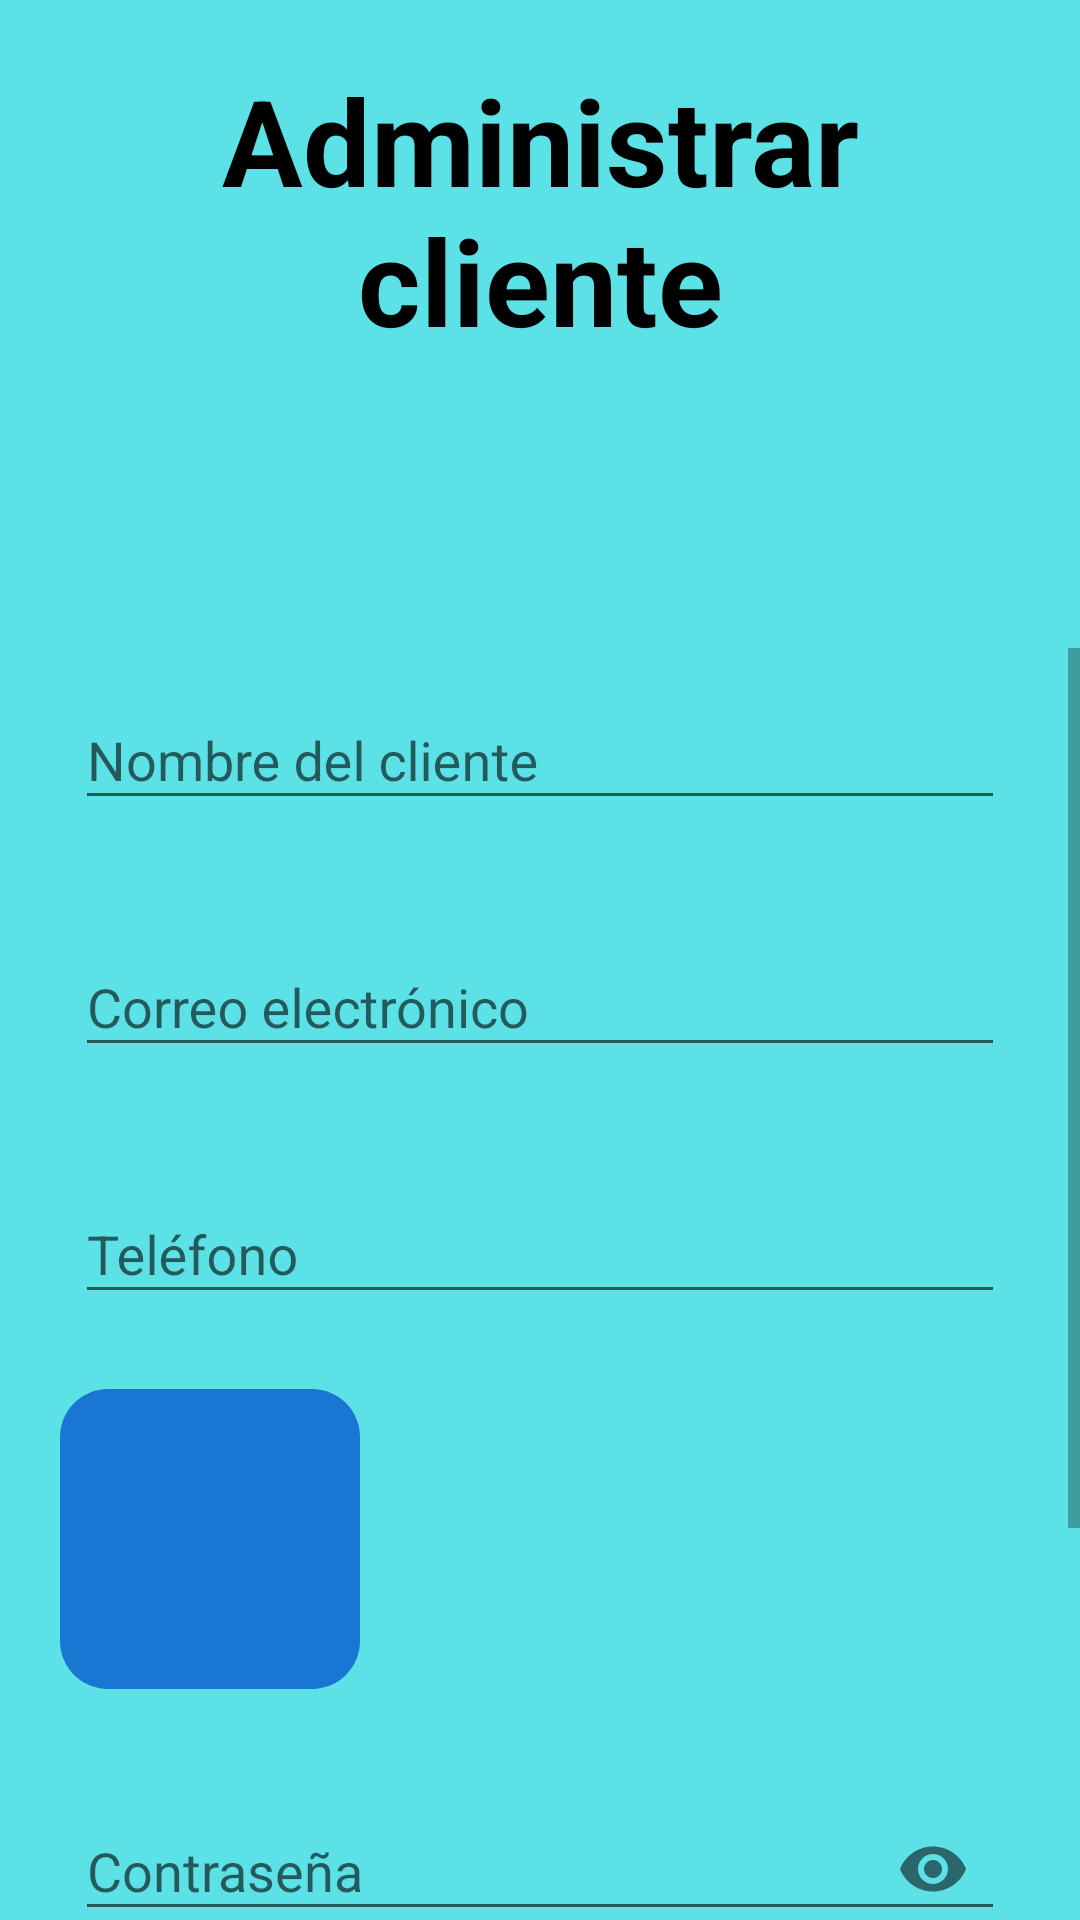

This screen was rendered from an Android layout file. Write that file and the resources it references.
<!-- AndroidManifest.xml: application theme Tema -->
<!-- res/layout/formulario_cliente.xml -->
<?xml version="1.0" encoding="utf-8"?>
<LinearLayout xmlns:android="http://schemas.android.com/apk/res/android"
    xmlns:tools="http://schemas.android.com/tools"
    android:layout_width="match_parent"
    xmlns:app="http://schemas.android.com/apk/res-auto"
    android:orientation="vertical"
    android:layout_height="match_parent"
    android:background="@color/Fondo"
    tools:context=".FormularioCliente">

    <TextView
        android:layout_width="match_parent"
        android:gravity="center_horizontal"
        android:layout_height="wrap_content"
        android:textColor="@android:color/black"
        android:textSize="40dp"
        android:textStyle="bold"
        android:layout_centerHorizontal="true"
        android:layout_marginHorizontal="8dp"
        android:layout_marginTop="20dp"
        android:text="@string/AdministrarCliente"/>

    <ListView
        android:id="@+id/ListView_ListaClientes"
        android:layout_width="match_parent"
        android:layout_marginHorizontal="20dp"
        android:layout_marginTop="8dp"
        android:layout_height="80dp"/>

    <ScrollView
        android:layout_marginTop="8dp"
        android:layout_width="match_parent"
        android:layout_height="match_parent">

        <LinearLayout
            android:layout_width="match_parent"
            android:orientation="vertical"
            android:layout_height="match_parent">

            <com.google.android.material.textfield.TextInputLayout
                android:id="@+id/ReferenciaNombreCompletoClienteFormulario"
                android:layout_width="match_parent"
                android:background="@drawable/blanco_redondo"
                android:padding="5dp"
                android:layout_height="wrap_content"
                android:layout_marginHorizontal="20dp"
                android:layout_gravity="center_vertical"
                android:hint="@string/NombreDelCliente">

                <com.google.android.material.textfield.TextInputEditText
                    android:layout_width="match_parent"
                    android:id="@+id/EditText_NombreCompletoClienteFormulario"
                    android:textColor="@color/black"
                    android:inputType="textCapWords"
                    android:layout_height="wrap_content"/>
            </com.google.android.material.textfield.TextInputLayout>

            <com.google.android.material.textfield.TextInputLayout
                android:id="@+id/ReferenciaCorreoClienteFormulario"
                android:layout_width="match_parent"
                android:background="@drawable/blanco_redondo"
                android:padding="5dp"
                android:layout_height="wrap_content"
                android:layout_marginTop="20dp"
                android:layout_marginHorizontal="20dp"
                android:layout_gravity="center_vertical"
                android:hint="@string/Correo">

                <com.google.android.material.textfield.TextInputEditText
                    android:layout_width="match_parent"
                    android:id="@+id/EditText_CorreoClienteFormulario"
                    android:textColor="@color/black"
                    android:inputType="textEmailAddress"
                    android:layout_height="wrap_content"/>
            </com.google.android.material.textfield.TextInputLayout>

            <com.google.android.material.textfield.TextInputLayout
                android:id="@+id/ReferenciaTelefonoClienteFormulario"
                android:layout_width="match_parent"
                android:background="@drawable/blanco_redondo"
                android:padding="5dp"
                android:layout_height="wrap_content"
                android:layout_marginTop="20dp"
                android:layout_marginHorizontal="20dp"
                android:layout_gravity="center_vertical"
                android:hint="@string/Telefono">

                <com.google.android.material.textfield.TextInputEditText
                    android:layout_width="match_parent"
                    android:id="@+id/EditText_TelefonoClienteFormulario"
                    android:textColor="@color/black"
                    android:inputType="number"
                    android:layout_height="wrap_content"/>
            </com.google.android.material.textfield.TextInputLayout>

            <ImageView
                android:id="@+id/ImageView_FotoClienteFormulario"
                android:layout_marginTop="20dp"
                android:layout_width="100dp"
                android:layout_height="100dp"
                android:background="@drawable/boton_redondo_azul"
                android:scaleType="centerInside"
                android:layout_marginHorizontal="20dp"
                android:onClick="imagen"/>

            <com.google.android.material.textfield.TextInputLayout
                android:id="@+id/ReferenciaContraseñaClienteFormulario"
                android:layout_width="match_parent"
                android:layout_marginBottom="20dp"
                android:background="@drawable/blanco_redondo"
                android:padding="5dp"
                android:layout_height="wrap_content"
                android:layout_marginTop="20dp"
                android:layout_marginHorizontal="20dp"
                android:layout_gravity="center_vertical"
                app:endIconMode="password_toggle"
                android:hint="@string/Contraseña">

                <com.google.android.material.textfield.TextInputEditText
                    android:layout_width="match_parent"
                    android:id="@+id/EditText_ContraseñaClienteFormulario"
                    android:textColor="@color/black"
                    android:inputType="textPassword"
                    android:layout_height="wrap_content"/>
            </com.google.android.material.textfield.TextInputLayout>

            <com.google.android.material.textfield.TextInputLayout
                android:id="@+id/ReferenciaContraseñaConfirmacionClienteFormulario"
                android:layout_width="match_parent"
                android:background="@drawable/blanco_redondo"
                android:padding="5dp"
                android:layout_height="wrap_content"
                android:layout_marginBottom="20dp"
                android:layout_marginHorizontal="20dp"
                android:layout_gravity="center_vertical"
                app:endIconMode="password_toggle"
                android:hint="@string/ContraseñaConfirmacion">

                <com.google.android.material.textfield.TextInputEditText
                    android:layout_width="match_parent"
                    android:id="@+id/EditText_ContraseñaConfirmacionClienteFormulario"
                    android:textColor="@color/black"
                    android:inputType="textPassword"
                    android:layout_height="wrap_content"/>
            </com.google.android.material.textfield.TextInputLayout>

            <RelativeLayout
                android:layout_width="match_parent"
                android:layout_height="match_parent">

                <Button
                    android:id="@+id/Boton_FormularioClientes"
                    android:layout_width="wrap_content"
                    android:layout_height="wrap_content"
                    android:layout_centerHorizontal="true"
                    android:layout_marginHorizontal="16dp"
                    android:layout_marginBottom="20dp"
                    android:paddingHorizontal="8dp" />
            </RelativeLayout>
        </LinearLayout>
    </ScrollView>
</LinearLayout>
<!-- resources referenced by this layout -->
<resources>
  <color name="Fondo">#5CE1E6</color>
  <color name="black">#FF000000</color>
  <!-- drawable boton_redondo_azul (drawable) -->
  <?xml version="1.0" encoding="utf-8"?>
  <shape xmlns:android="http://schemas.android.com/apk/res/android">
      <corners android:radius="16dp"/>
      <solid android:color="@color/BarraDeEstado"/>
  </shape>
  <string name="AdministrarCliente">Administrar cliente</string>
  <string name="Correo">Correo electrónico</string>
  <string name="NombreDelCliente">Nombre del cliente</string>
  <string name="Telefono">Teléfono</string>
  <style name="Tema" parent="Theme.AppCompat.Light.DarkActionBar">
          <item name="colorPrimary">@color/Azul</item>
          <item name="colorPrimaryDark">@android:color/black</item>
          <item name="buttonStyle">@style/Boton</item>
          <item name="colorAccent">@color/Azul</item>
      </style>
  <color name="BarraDeEstado">#1976D2</color>
  <color name="Azul">#120A8F</color>
  <style name="Boton" parent="Widget.AppCompat.Button">
          <item name="android:textAllCaps">false</item>
      </style>
</resources>
